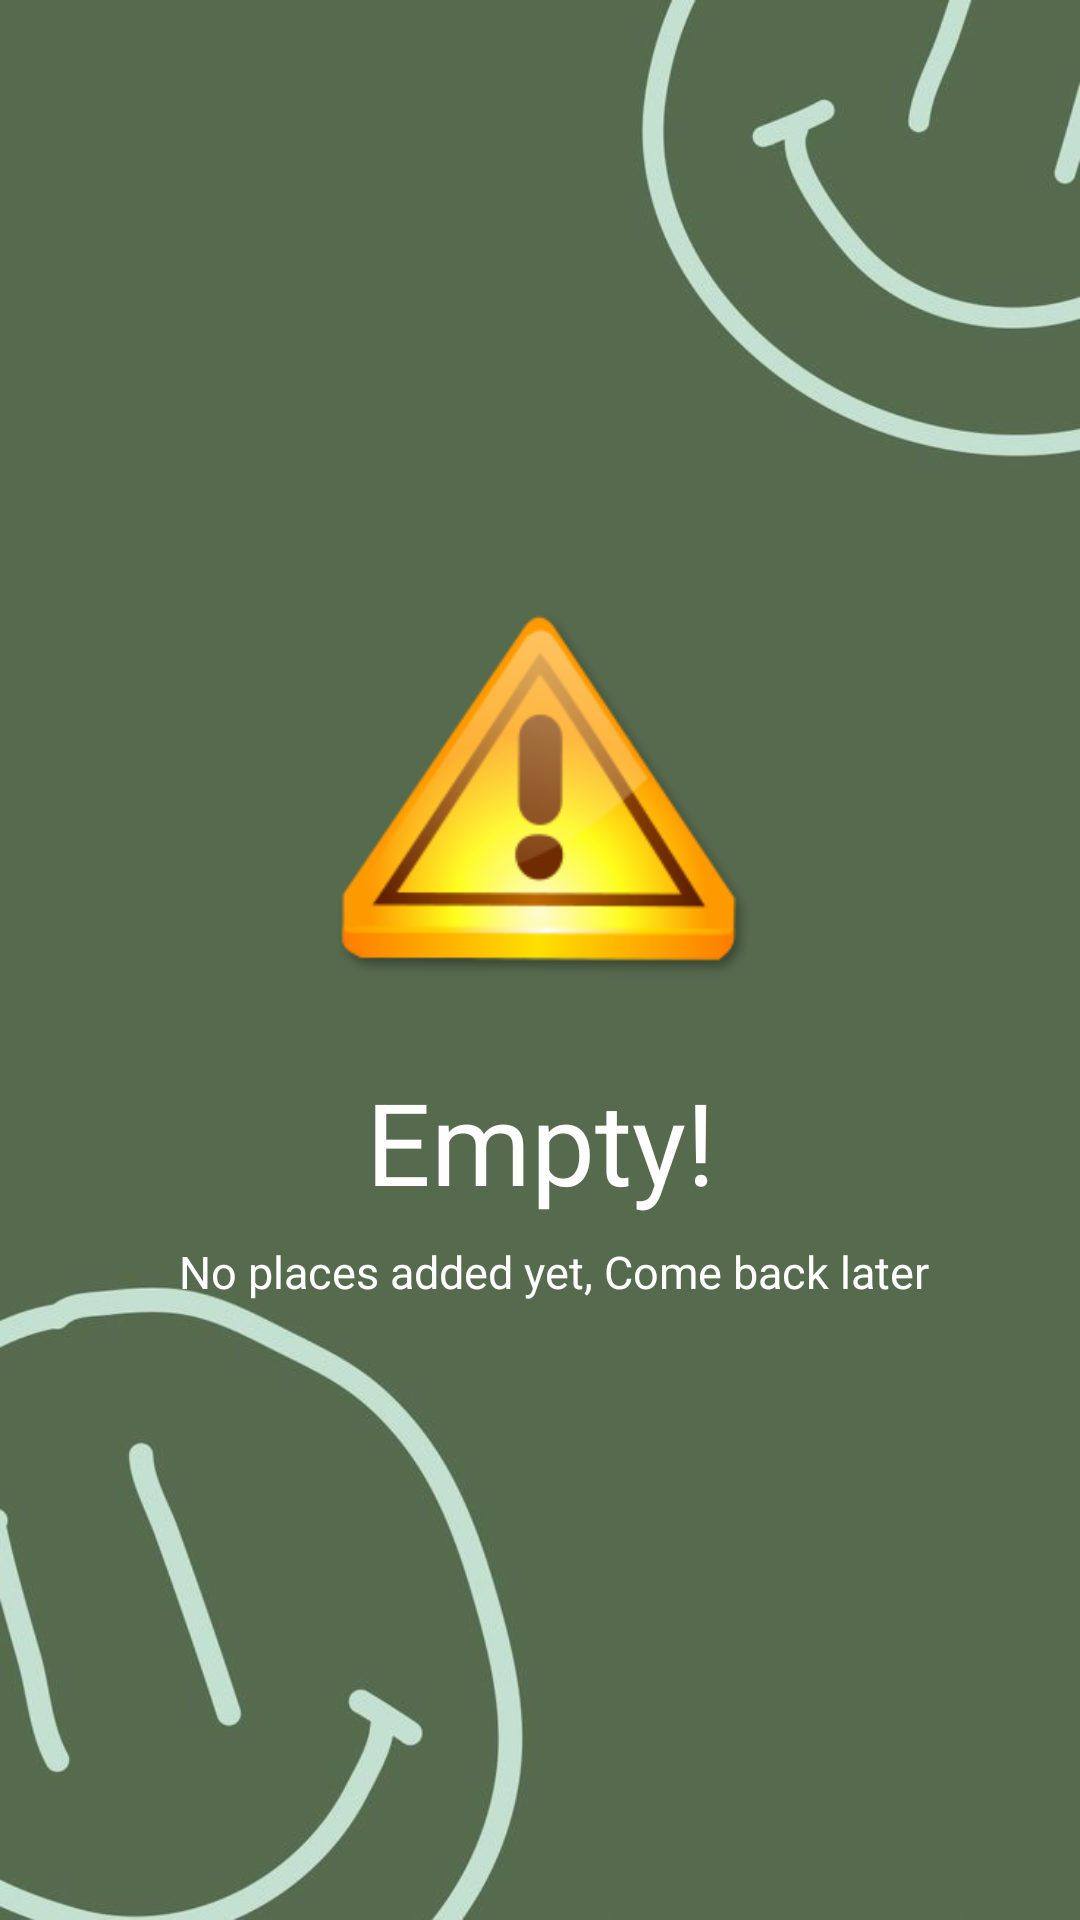

The Android layout XML behind this screen, and the referenced resources:
<!-- AndroidManifest.xml: application theme Theme.UserTravelLanka -->
<!-- res/layout/activity_still_progrss.xml -->
<?xml version="1.0" encoding="utf-8"?>
<androidx.constraintlayout.widget.ConstraintLayout xmlns:android="http://schemas.android.com/apk/res/android"
    xmlns:app="http://schemas.android.com/apk/res-auto"
    xmlns:tools="http://schemas.android.com/tools"
    android:layout_width="match_parent"
    android:layout_height="match_parent"
    tools:context=".stillProgrssActivity"
    android:background="@drawable/notwork">


    <ImageView
        android:id="@+id/imageView2"
        android:layout_width="150dp"
        android:layout_height="150dp"
        android:layout_marginStart="32dp"
        android:layout_marginTop="185dp"
        android:layout_marginEnd="32dp"
        android:src="@drawable/worknot"
        app:layout_constraintEnd_toEndOf="parent"
        app:layout_constraintStart_toStartOf="parent"
        app:layout_constraintTop_toTopOf="parent"
        tools:srcCompat="@tools:sample/avatars" />

    <TextView
        android:id="@+id/textView4"
        android:layout_width="wrap_content"
        android:layout_height="wrap_content"
        android:layout_marginStart="32dp"
        android:layout_marginTop="20dp"
        android:layout_marginEnd="32dp"
        android:text="Empty!"
        android:textColor="@color/white"
        android:textSize="38sp"
        app:layout_constraintEnd_toEndOf="parent"
        app:layout_constraintStart_toStartOf="parent"
        app:layout_constraintTop_toBottomOf="@+id/imageView2" />

    <TextView
        android:id="@+id/textView3"
        android:layout_width="254dp"
        android:layout_height="43dp"
        android:layout_marginStart="32dp"
        android:layout_marginTop="8dp"
        android:layout_marginEnd="32dp"
        android:text="No places added yet, Come back later"
        android:textColor="@color/white"
        android:textSize="15sp"
        app:layout_constraintEnd_toEndOf="parent"
        app:layout_constraintHorizontal_bias="0.655"
        app:layout_constraintStart_toStartOf="parent"
        app:layout_constraintTop_toBottomOf="@+id/textView4" />


</androidx.constraintlayout.widget.ConstraintLayout>
<!-- resources referenced by this layout -->
<resources>
  <color name="white">#FFFFFFFF</color>
  <!-- drawable notwork: jpg bitmap (drawable, 23917 bytes) -->
  <!-- drawable worknot: png bitmap (drawable, 16384 bytes) -->
  <style name="Theme.UserTravelLanka" parent="Theme.AppCompat.DayNight.NoActionBar">
          
          <item name="colorPrimary">@color/purple_500</item>
          <item name="colorPrimaryVariant">@color/purple_700</item>
          <item name="colorOnPrimary">@color/white</item>
          
          <item name="colorSecondary">@color/teal_200</item>
          <item name="colorSecondaryVariant">@color/teal_700</item>
          <item name="colorOnSecondary">@color/black</item>
          
  
          <item name="android:statusBarColor" tools:targetApi="l">#050505</item>--&gt;
          
      </style>
  <color name="purple_500">#FF6200EE</color>
  <color name="purple_700">#FF3700B3</color>
  <color name="teal_200">#FF03DAC5</color>
  <color name="teal_700">#FF018786</color>
  <color name="black">#FF000000</color>
</resources>
